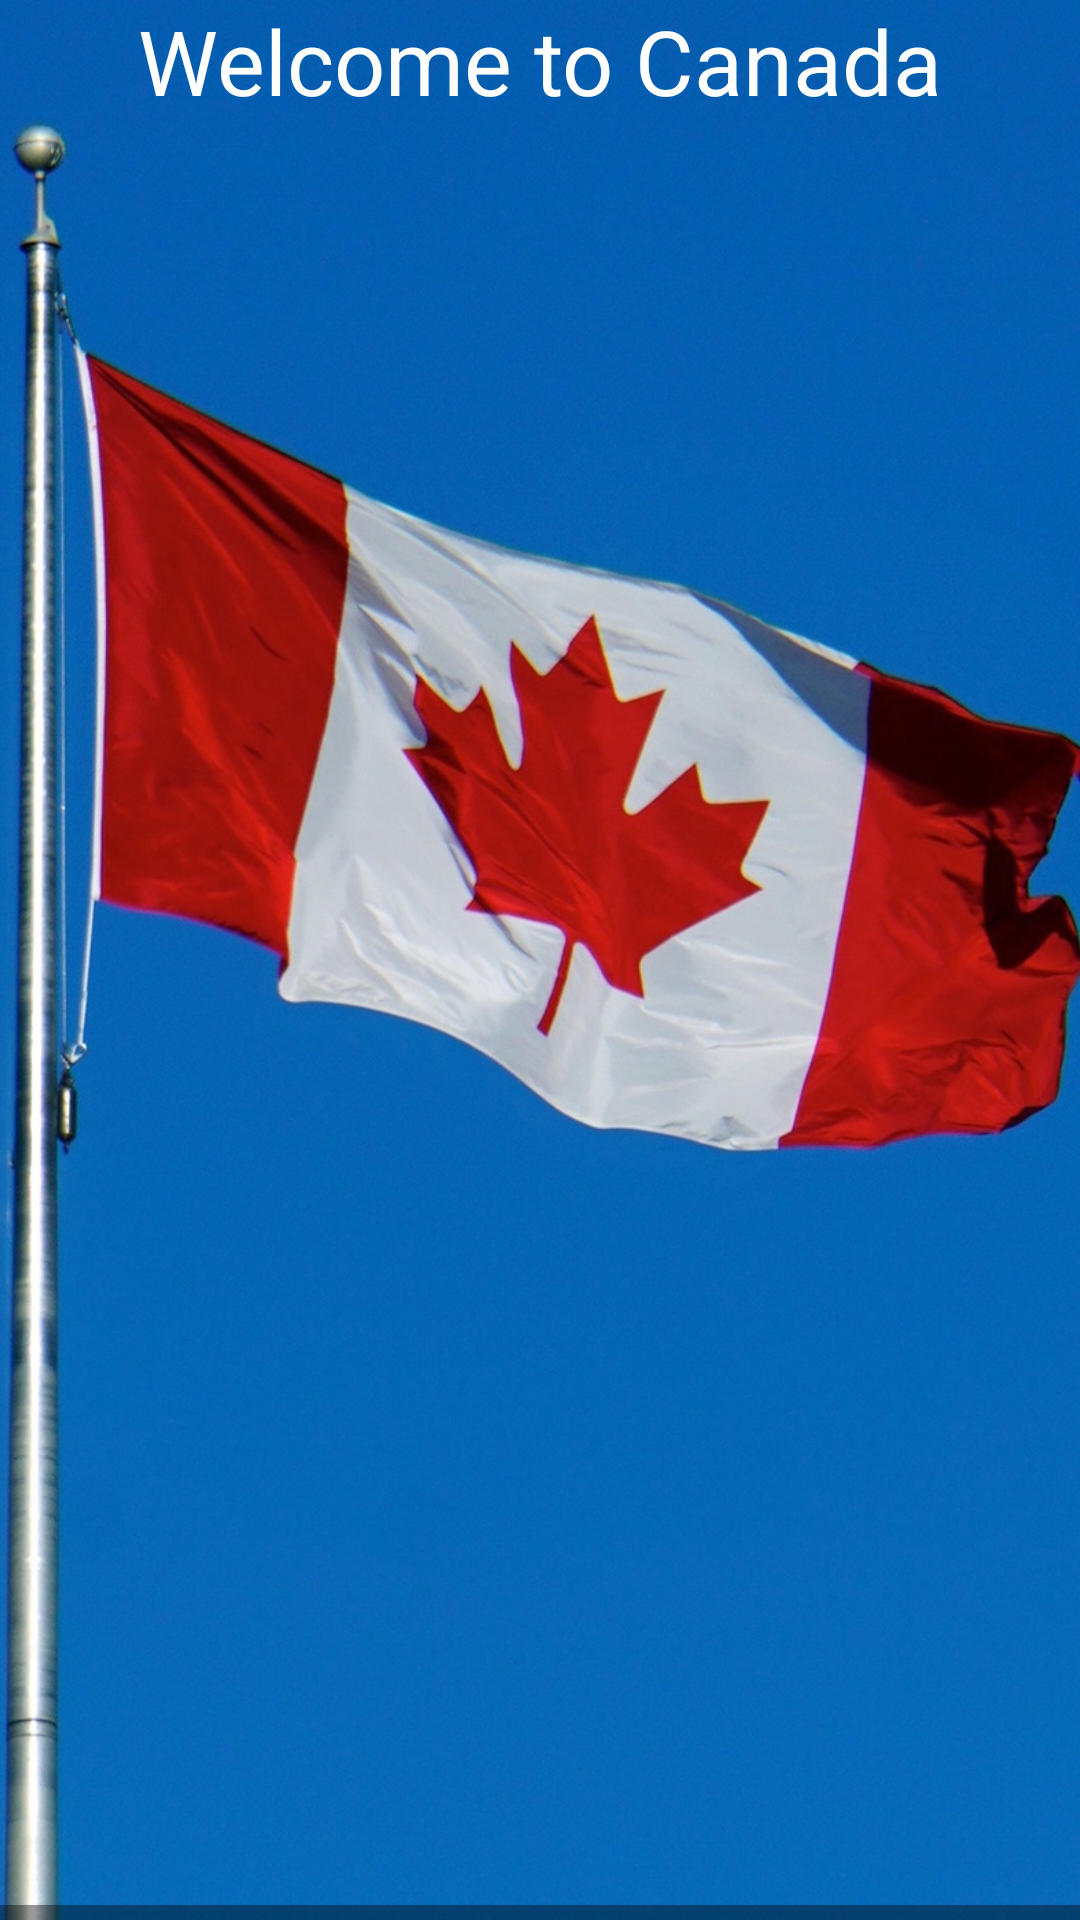

The Android layout XML behind this screen, and the referenced resources:
<!-- AndroidManifest.xml: activity theme FullscreenTheme -->
<!-- res/layout/activity_welcome.xml -->
<RelativeLayout xmlns:android="http://schemas.android.com/apk/res/android"
    xmlns:tools="http://schemas.android.com/tools"
    android:layout_width="match_parent"
    android:layout_height="match_parent"
    android:background="#FFFF"
    tools:context="bitpot.aboutcanada.WelcomeActivity">

    
    <ImageView android:id="@+id/fullscreen_content"
        android:layout_width="match_parent"
        android:layout_height="match_parent"
        android:layout_centerInParent="true"
        android:scaleType="centerCrop"
        android:src="@drawable/cc"
        android:gravity="center" />

    <TextView
        android:id="@+id/welcome_message"
        android:layout_width="wrap_content"
        android:layout_height="wrap_content"
        android:layout_marginBottom="20dp"
        android:textSize="30sp"
        android:textColor="#FFFF"
        android:typeface="sans"
        android:layout_gravity="center"
        android:text="Welcome to Canada"
        android:layout_centerHorizontal="true"
        android:layout_marginLeft="1dp"
        android:layout_marginRight="1dp" />

    
    <FrameLayout android:layout_width="match_parent" android:layout_height="match_parent"
        android:fitsSystemWindows="true"
        android:layout_alignParentTop="true"
        android:layout_alignParentLeft="true"
        android:layout_alignParentStart="true">

        <LinearLayout android:id="@+id/fullscreen_content_controls" style="?metaButtonBarStyle"
            android:layout_width="match_parent" android:layout_height="wrap_content"
            android:layout_gravity="bottom|center_horizontal"
            android:background="@color/black_overlay" android:orientation="horizontal"
            tools:ignore="UselessParent">

        </LinearLayout>
    </FrameLayout>

</RelativeLayout>
<!-- resources referenced by this layout -->
<resources>
  <color name="black_overlay">#66000000</color>
  <!-- drawable cc: jpeg bitmap (drawable, 318853 bytes) -->
  <style name="FullscreenTheme" parent="android:Theme.NoTitleBar">
          <item name="android:windowContentOverlay">@null</item>
          <item name="android:windowBackground">@null</item>
          <item name="metaButtonBarStyle">@style/ButtonBar</item>
          <item name="metaButtonBarButtonStyle">@style/ButtonBarButton</item>
      </style>
  <style name="ButtonBar">
          <item name="android:paddingLeft">2dp</item>
          <item name="android:paddingTop">5dp</item>
          <item name="android:paddingRight">2dp</item>
          <item name="android:paddingBottom">0dp</item>
          <item name="android:background">@android:drawable/bottom_bar</item>
      </style>
  <style name="ButtonBarButton" />
</resources>
